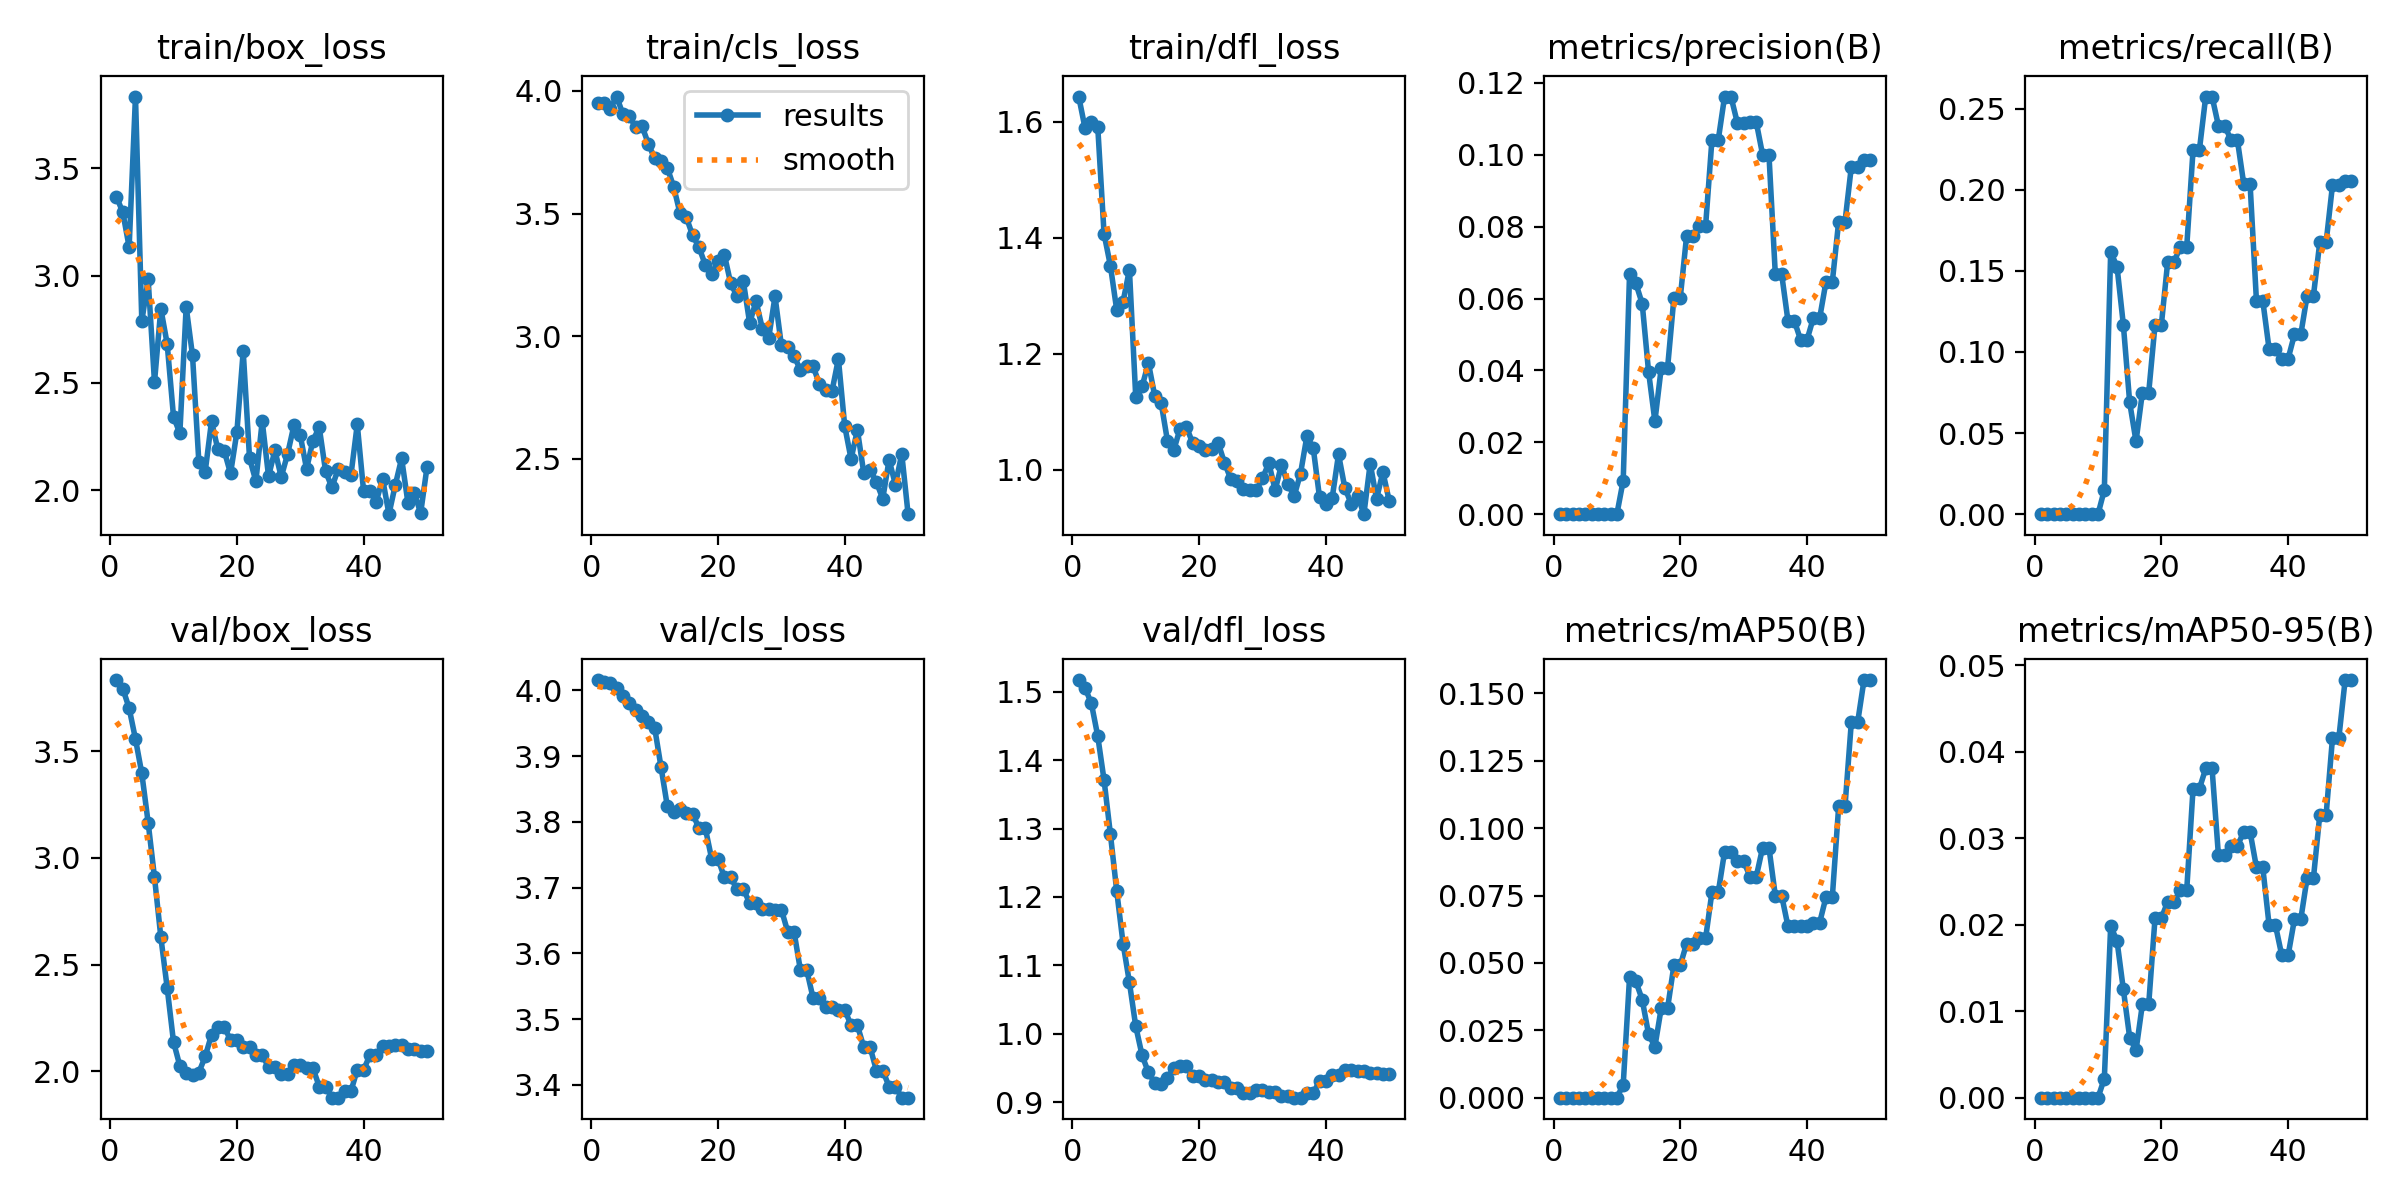

Values plotted in this chart, from the file beside it:
epoch, time, train/box_loss, train/cls_loss, train/dfl_loss, metrics/precision(B), metrics/recall(B), metrics/mAP50(B), metrics/mAP50-95(B), val/box_loss, val/cls_loss, val/dfl_loss, lr/pg0, lr/pg1, lr/pg2
1, 8.361, 3.369, 3.952, 1.643, 0, 0, 0, 0, 3.833, 4.016, 1.517, 0, 0, 0
2, 10.79, 3.295, 3.949, 1.589, 0, 0, 0, 0, 3.793, 4.013, 1.506, 1.63399e-05, 1.63399e-05, 1.63399e-05
3, 13, 3.133, 3.926, 1.6, 0, 0, 0, 0, 3.701, 4.01, 1.483, 3.20197e-05, 3.20197e-05, 3.20197e-05
4, 15.36, 3.835, 3.977, 1.591, 0, 0, 0, 0, 3.557, 4.004, 1.435, 4.70394e-05, 4.70394e-05, 4.70394e-05
5, 17.28, 2.788, 3.905, 1.406, 0, 0, 0, 0, 3.396, 3.992, 1.371, 6.13989e-05, 6.13989e-05, 6.13989e-05
6, 19.43, 2.984, 3.897, 1.352, 0, 0, 0, 0, 3.166, 3.98, 1.292, 7.50984e-05, 7.50984e-05, 7.50984e-05
7, 21.24, 2.503, 3.852, 1.275, 0, 0, 0, 0, 2.909, 3.971, 1.208, 8.81376e-05, 8.81376e-05, 8.81376e-05
8, 24.37, 2.846, 3.857, 1.29, 0, 0, 0, 0, 2.63, 3.961, 1.132, 0.0001005, 0.0001005, 0.0001005
9, 27.25, 2.682, 3.785, 1.345, 0, 0, 0, 0, 2.392, 3.953, 1.075, 0.0001122, 0.0001122, 0.0001122
10, 29.52, 2.343, 3.724, 1.125, 0, 0, 0, 0, 2.139, 3.943, 1.011, 0.0001233, 0.0001233, 0.0001233
11, 31.51, 2.264, 3.714, 1.143, 0.00936, 0.01497, 0.00483, 0.00221, 2.026, 3.884, 0.9684, 0.0001337, 0.0001337, 0.0001337
12, 33.59, 2.855, 3.686, 1.184, 0.06683, 0.1617, 0.04464, 0.01983, 1.995, 3.824, 0.9434, 0.0001434, 0.0001434, 0.0001434
13, 35.42, 2.628, 3.61, 1.127, 0.06423, 0.1527, 0.04313, 0.01813, 1.982, 3.815, 0.9281, 0.0001525, 0.0001525, 0.0001525
14, 37.34, 2.131, 3.501, 1.116, 0.05856, 0.1168, 0.03633, 0.01252, 1.995, 3.819, 0.9259, 0.0001609, 0.0001609, 0.0001609
15, 39.89, 2.086, 3.485, 1.05, 0.03966, 0.06886, 0.02359, 0.00694, 2.07, 3.813, 0.9357, 0.0001687, 0.0001687, 0.0001687
16, 42.26, 2.321, 3.411, 1.034, 0.02586, 0.04491, 0.0189, 0.00547, 2.172, 3.812, 0.9495, 0.0001758, 0.0001758, 0.0001758
17, 44.27, 2.189, 3.363, 1.071, 0.04072, 0.07485, 0.03322, 0.01077, 2.208, 3.79, 0.9524, 0.0001822, 0.0001822, 0.0001822
18, 46.11, 2.183, 3.29, 1.073, 0.04072, 0.07485, 0.03322, 0.01077, 2.208, 3.79, 0.9524, 0.000188, 0.000188, 0.000188
19, 47.84, 2.077, 3.251, 1.045, 0.06019, 0.1168, 0.04909, 0.02075, 2.147, 3.744, 0.938, 0.0001931, 0.0001931, 0.0001931
20, 49.6, 2.27, 3.308, 1.041, 0.06019, 0.1168, 0.04909, 0.02075, 2.147, 3.744, 0.938, 0.0001976, 0.0001976, 0.0001976
21, 51.67, 2.648, 3.333, 1.034, 0.07738, 0.1557, 0.05714, 0.02265, 2.113, 3.716, 0.9319, 0.0002014, 0.0002014, 0.0002014
22, 54.06, 2.149, 3.216, 1.035, 0.07738, 0.1557, 0.05714, 0.02265, 2.113, 3.716, 0.9319, 0.0002045, 0.0002045, 0.0002045
23, 56.14, 2.041, 3.163, 1.046, 0.08017, 0.1647, 0.05912, 0.02398, 2.075, 3.698, 0.9296, 0.000207, 0.000207, 0.000207
24, 58.34, 2.321, 3.223, 1.012, 0.08017, 0.1647, 0.05912, 0.02398, 2.075, 3.698, 0.9296, 0.0002088, 0.0002088, 0.0002088
25, 60.29, 2.064, 3.053, 0.9838, 0.1042, 0.2245, 0.0762, 0.03571, 2.022, 3.677, 0.9205, 0.00021, 0.00021, 0.00021
26, 62.39, 2.185, 3.143, 0.9804, 0.1042, 0.2245, 0.0762, 0.03571, 2.022, 3.677, 0.9205, 0.0002105, 0.0002105, 0.0002105
27, 64.24, 2.061, 3.031, 0.9659, 0.1162, 0.2575, 0.09129, 0.03805, 1.987, 3.667, 0.9138, 0.0002103, 0.0002103, 0.0002103
28, 66.16, 2.167, 2.992, 0.965, 0.1162, 0.2575, 0.09129, 0.03805, 1.987, 3.667, 0.9138, 0.0002095, 0.0002095, 0.0002095
29, 68.35, 2.302, 3.162, 0.9645, 0.109, 0.2395, 0.08778, 0.02806, 2.032, 3.667, 0.9174, 0.000208, 0.000208, 0.000208
30, 70.73, 2.256, 2.962, 0.985, 0.109, 0.2395, 0.08778, 0.02806, 2.032, 3.667, 0.9174, 0.0002058, 0.0002058, 0.0002058
31, 72.98, 2.098, 2.957, 1.011, 0.1091, 0.2305, 0.08204, 0.02911, 2.016, 3.633, 0.9143, 0.000203, 0.000203, 0.000203
32, 75.48, 2.231, 2.919, 0.9647, 0.1091, 0.2305, 0.08204, 0.02911, 2.016, 3.633, 0.9143, 0.0001996, 0.0001996, 0.0001996
33, 77.62, 2.293, 2.862, 1.009, 0.1, 0.2036, 0.09276, 0.03072, 1.929, 3.575, 0.9087, 0.0001955, 0.0001955, 0.0001955
34, 79.48, 2.088, 2.878, 0.9749, 0.1, 0.2036, 0.09276, 0.03072, 1.929, 3.575, 0.9087, 0.0001907, 0.0001907, 0.0001907
35, 81.44, 2.012, 2.878, 0.9546, 0.06687, 0.1317, 0.07498, 0.02663, 1.877, 3.532, 0.9065, 0.0001852, 0.0001852, 0.0001852
36, 83.86, 2.1, 2.805, 0.993, 0.06687, 0.1317, 0.07498, 0.02663, 1.877, 3.532, 0.9065, 0.0001791, 0.0001791, 0.0001791
37, 85.62, 2.085, 2.781, 1.057, 0.0538, 0.1018, 0.06359, 0.01994, 1.908, 3.519, 0.9131, 0.0001724, 0.0001724, 0.0001724
38, 87.51, 2.069, 2.777, 1.038, 0.0538, 0.1018, 0.06359, 0.01994, 1.908, 3.519, 0.9131, 0.0001649, 0.0001649, 0.0001649
39, 89.8, 2.307, 2.907, 0.9523, 0.04848, 0.09581, 0.06381, 0.01645, 2.008, 3.514, 0.9306, 0.0001568, 0.0001568, 0.0001568
40, 91.78, 1.994, 2.633, 0.9413, 0.04848, 0.09581, 0.06381, 0.01645, 2.008, 3.514, 0.9306, 0.0001481, 0.0001481, 0.0001481
41, 93.81, 1.997, 2.499, 0.9512, 0.05457, 0.1108, 0.06492, 0.02062, 2.077, 3.491, 0.9401, 0.0001387, 0.0001387, 0.0001387
42, 96.08, 1.946, 2.617, 1.026, 0.05457, 0.1108, 0.06492, 0.02062, 2.077, 3.491, 0.9401, 0.0001286, 0.0001286, 0.0001286
43, 99.65, 2.052, 2.443, 0.9683, 0.06466, 0.1347, 0.07442, 0.02541, 2.12, 3.458, 0.9466, 0.0001179, 0.0001179, 0.0001179
44, 101.7, 1.887, 2.456, 0.9412, 0.06466, 0.1347, 0.07442, 0.02541, 2.12, 3.458, 0.9466, 0.0001065, 0.0001065, 0.0001065
45, 103.7, 2.024, 2.405, 0.9552, 0.0814, 0.1677, 0.1081, 0.0327, 2.123, 3.422, 0.9453, 9.44722e-05, 9.44722e-05, 9.44722e-05
46, 105.4, 2.148, 2.337, 0.9232, 0.0814, 0.1677, 0.1081, 0.0327, 2.123, 3.422, 0.9453, 8.17663e-05, 8.17663e-05, 8.17663e-05
47, 107.4, 1.939, 2.496, 1.01, 0.0967, 0.2027, 0.1393, 0.04153, 2.107, 3.398, 0.9424, 6.84003e-05, 6.84003e-05, 6.84003e-05
48, 109.4, 1.988, 2.394, 0.9493, 0.0967, 0.2027, 0.1393, 0.04153, 2.107, 3.398, 0.9424, 5.43742e-05, 5.43742e-05, 5.43742e-05
49, 111.5, 1.892, 2.52, 0.996, 0.0987, 0.2057, 0.1549, 0.04827, 2.096, 3.381, 0.9407, 3.96879e-05, 3.96879e-05, 3.96879e-05
50, 113.6, 2.106, 2.274, 0.9461, 0.0987, 0.2057, 0.1549, 0.04827, 2.096, 3.381, 0.9407, 2.43415e-05, 2.43415e-05, 2.43415e-05
